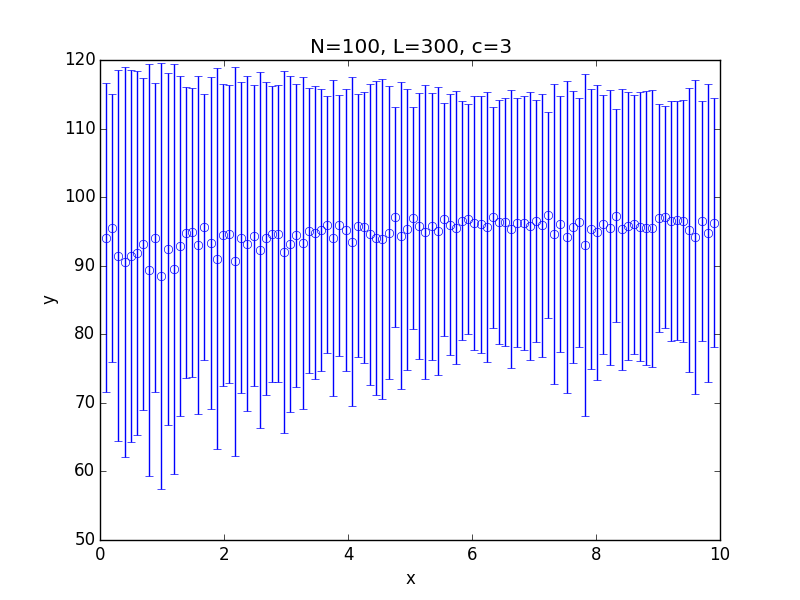

Source data for this figure (header and first rows):
x; 0.100000; 0.199000; 0.298000; 0.397000; 0.496000; 0.595000; 0.694000; 0.793000; 0.892000; 0.991000; 1.090000; 1.189000; 1.288000; 1.387000; 1.486000; 1.585000; 1.684000; 1.783000; 1.882000; 1.981000; 2.080000; 2.179000; 2.278000
y; 94.09; 95.48; 91.48; 90.53; 91.42; 91.8; 93.18; 89.35; 94.11; 88.49; 92.4; 89.51; 92.9; 94.8; 94.85; 93.04; 95.67; 93.29; 91.05; 94.43; 94.6; 90.64; 94.08
std; 22.57; 19.5; 27.1; 28.49; 27.18; 26.55; 24.15; 30.04; 22.56; 31.09; 25.68; 29.85; 24.75; 21.19; 21.08; 24.66; 19.39; 24.21; 27.82; 22; 21.69; 28.38; 22.69
